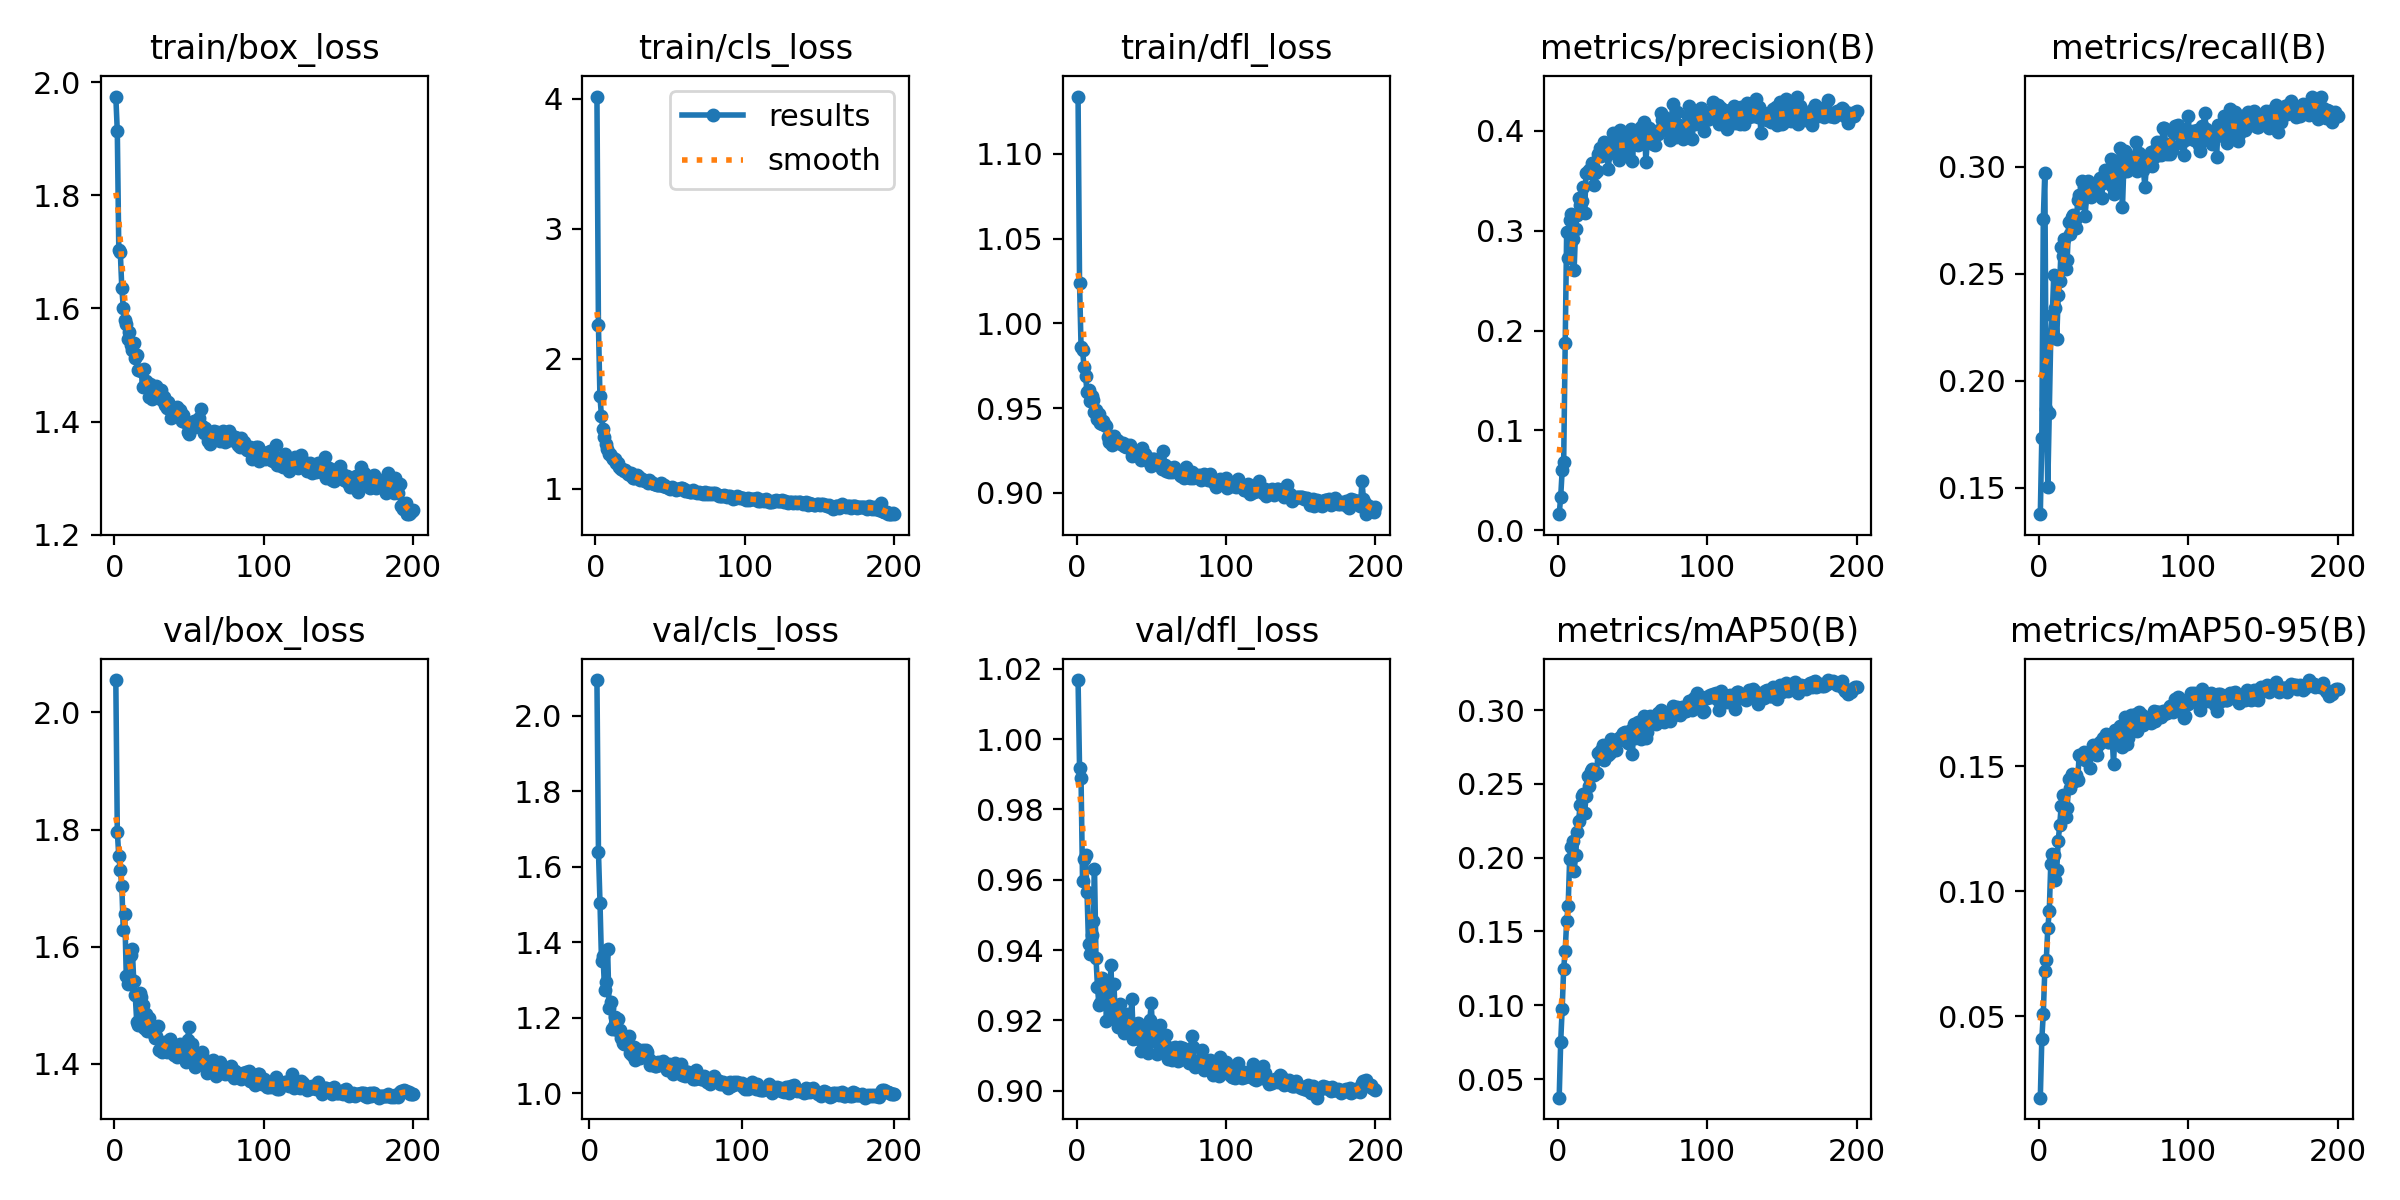

Data behind this chart, as committed beside it:
epoch, time, train/box_loss, train/cls_loss, train/dfl_loss, metrics/precision(B), metrics/recall(B), metrics/mAP50(B), metrics/mAP50-95(B), val/box_loss, val/cls_loss, val/dfl_loss, lr/pg0, lr/pg1, lr/pg2
1, 11.94, 1.975, 4.019, 1.134, 0.01613, 0.1376, 0.03743, 0.01746, 2.055, inf, 1.017, 0.0001785, 0.0001785, 0.0001785
2, 21.84, 1.913, 2.262, 1.024, 0.03321, 0.1733, 0.07494, 0.04076, 1.796, inf, 0.9917, 0.0003623, 0.0003623, 0.0003623
3, 31.58, 1.704, 1.715, 0.9863, 0.06003, 0.2756, 0.09768, 0.05112, 1.754, inf, 0.9889, 0.0005443, 0.0005443, 0.0005443
4, 40.96, 1.7, 1.561, 0.9845, 0.0682, 0.2973, 0.1249, 0.06831, 1.73, inf, 0.9595, 0.0007034, 0.0007034, 0.0007034
5, 49.91, 1.637, 1.46, 0.9742, 0.1877, 0.1868, 0.1366, 0.07246, 1.704, 2.095, 0.9659, 0.0006999, 0.0006999, 0.0006999
6, 59.96, 1.602, 1.394, 0.9691, 0.2991, 0.1504, 0.1569, 0.08526, 1.629, 1.639, 0.9669, 0.0006963, 0.0006963, 0.0006963
7, 69.86, 1.58, 1.343, 0.9595, 0.2724, 0.1847, 0.1672, 0.09212, 1.655, 1.505, 0.9564, 0.0006928, 0.0006928, 0.0006928
8, 80.17, 1.573, 1.309, 0.9607, 0.3109, 0.2205, 0.1988, 0.111, 1.55, 1.349, 0.9416, 0.0006893, 0.0006893, 0.0006893
9, 89.47, 1.547, 1.271, 0.9544, 0.317, 0.2305, 0.2073, 0.115, 1.537, 1.363, 0.939, 0.0006857, 0.0006857, 0.0006857
10, 100.2, 1.558, 1.266, 0.9569, 0.2914, 0.2496, 0.211, 0.1145, 1.55, 1.275, 0.9444, 0.0006822, 0.0006822, 0.0006822
11, 109.2, 1.535, 1.247, 0.9551, 0.2609, 0.2341, 0.1907, 0.1047, 1.585, 1.296, 0.9482, 0.0006787, 0.0006787, 0.0006787
12, 118.7, 1.527, 1.225, 0.948, 0.3013, 0.2196, 0.2016, 0.1087, 1.596, 1.381, 0.9632, 0.0006751, 0.0006751, 0.0006751
13, 128.4, 1.539, 1.231, 0.9488, 0.3154, 0.2401, 0.2177, 0.1204, 1.542, 1.226, 0.9378, 0.0006716, 0.0006716, 0.0006716
14, 138.2, 1.512, 1.194, 0.9434, 0.333, 0.2468, 0.2247, 0.1267, 1.517, 1.242, 0.9294, 0.0006681, 0.0006681, 0.0006681
15, 147.5, 1.518, 1.195, 0.9468, 0.3259, 0.2627, 0.2356, 0.1343, 1.472, 1.17, 0.9243, 0.0006645, 0.0006645, 0.0006645
16, 157, 1.491, 1.167, 0.941, 0.3295, 0.2585, 0.2418, 0.1387, 1.467, 1.179, 0.9249, 0.000661, 0.000661, 0.000661
17, 167.1, 1.49, 1.155, 0.9406, 0.3436, 0.2665, 0.2429, 0.1333, 1.521, 1.201, 0.932, 0.0006575, 0.0006575, 0.0006575
18, 175.8, 1.489, 1.148, 0.9424, 0.3178, 0.2523, 0.2302, 0.1297, 1.515, 1.167, 0.931, 0.0006539, 0.0006539, 0.0006539
19, 185.8, 1.46, 1.134, 0.9399, 0.3574, 0.2566, 0.2415, 0.1334, 1.501, 1.198, 0.9313, 0.0006504, 0.0006504, 0.0006504
20, 195.6, 1.493, 1.143, 0.9395, 0.3582, 0.2742, 0.2556, 0.1449, 1.461, 1.166, 0.92, 0.0006468, 0.0006468, 0.0006468
21, 205.7, 1.472, 1.131, 0.9331, 0.3606, 0.2684, 0.2487, 0.1414, 1.486, 1.146, 0.9304, 0.0006433, 0.0006433, 0.0006433
22, 214.9, 1.465, 1.111, 0.9299, 0.3576, 0.2765, 0.2589, 0.1469, 1.456, 1.134, 0.9244, 0.0006398, 0.0006398, 0.0006398
23, 223.9, 1.444, 1.109, 0.9299, 0.368, 0.2777, 0.26, 0.144, 1.478, 1.131, 0.9358, 0.0006362, 0.0006362, 0.0006362
24, 232.5, 1.466, 1.119, 0.9283, 0.3455, 0.2753, 0.2562, 0.1455, 1.458, 1.146, 0.9226, 0.0006327, 0.0006327, 0.0006327
25, 242.2, 1.439, 1.084, 0.9337, 0.358, 0.2712, 0.2576, 0.1465, 1.462, 1.14, 0.9304, 0.0006292, 0.0006292, 0.0006292
26, 251.4, 1.453, 1.082, 0.9295, 0.3597, 0.2845, 0.2573, 0.1446, 1.453, 1.152, 0.9204, 0.0006256, 0.0006256, 0.0006256
27, 261.2, 1.453, 1.09, 0.9313, 0.3767, 0.2871, 0.2706, 0.1545, 1.444, 1.106, 0.9213, 0.0006221, 0.0006221, 0.0006221
28, 270, 1.463, 1.102, 0.9304, 0.3825, 0.283, 0.2703, 0.154, 1.447, 1.101, 0.9182, 0.0006186, 0.0006186, 0.0006186
29, 279.1, 1.452, 1.088, 0.9296, 0.3742, 0.2932, 0.2733, 0.1541, 1.465, 1.124, 0.9246, 0.000615, 0.000615, 0.000615
30, 288.2, 1.442, 1.063, 0.9286, 0.3763, 0.2908, 0.2761, 0.1557, 1.423, 1.087, 0.9193, 0.0006115, 0.0006115, 0.0006115
31, 297.8, 1.456, 1.075, 0.9293, 0.3883, 0.2769, 0.2662, 0.1525, 1.437, 1.117, 0.921, 0.000608, 0.000608, 0.000608
32, 307.8, 1.439, 1.068, 0.9276, 0.3762, 0.2873, 0.271, 0.1552, 1.419, 1.102, 0.9165, 0.0006044, 0.0006044, 0.0006044
33, 317.4, 1.443, 1.063, 0.9269, 0.3757, 0.2935, 0.2736, 0.1553, 1.426, 1.093, 0.9182, 0.0006009, 0.0006009, 0.0006009
34, 326.8, 1.43, 1.061, 0.9285, 0.3619, 0.2908, 0.2697, 0.1496, 1.438, 1.1, 0.9218, 0.0005974, 0.0005974, 0.0005974
35, 335.7, 1.425, 1.046, 0.9271, 0.3874, 0.286, 0.2711, 0.1555, 1.421, 1.115, 0.9192, 0.0005938, 0.0005938, 0.0005938
36, 344.7, 1.435, 1.064, 0.9284, 0.3867, 0.2887, 0.2801, 0.1585, 1.427, 1.102, 0.9194, 0.0005903, 0.0005903, 0.0005903
37, 354, 1.426, 1.051, 0.9218, 0.3973, 0.2911, 0.2737, 0.155, 1.442, 1.114, 0.926, 0.0005868, 0.0005868, 0.0005868
38, 363.3, 1.406, 1.041, 0.9242, 0.3873, 0.2884, 0.2754, 0.1573, 1.425, 1.108, 0.9147, 0.0005832, 0.0005832, 0.0005832
39, 372, 1.418, 1.033, 0.9236, 0.3871, 0.2883, 0.2729, 0.1547, 1.418, 1.09, 0.9166, 0.0005797, 0.0005797, 0.0005797
40, 380.8, 1.42, 1.036, 0.9227, 0.3802, 0.2922, 0.2793, 0.159, 1.416, 1.075, 0.9185, 0.0005762, 0.0005762, 0.0005762
41, 390, 1.413, 1.027, 0.9238, 0.3712, 0.295, 0.2809, 0.1597, 1.424, 1.083, 0.9191, 0.0005726, 0.0005726, 0.0005726
42, 399, 1.426, 1.032, 0.9227, 0.4002, 0.2853, 0.2798, 0.1601, 1.411, 1.084, 0.9147, 0.0005691, 0.0005691, 0.0005691
43, 407.8, 1.416, 1.025, 0.9196, 0.3831, 0.2924, 0.2829, 0.1614, 1.416, 1.073, 0.9113, 0.0005656, 0.0005656, 0.0005656
44, 416.5, 1.42, 1.042, 0.9262, 0.3854, 0.2984, 0.2845, 0.1612, 1.435, 1.073, 0.9182, 0.000562, 0.000562, 0.000562
45, 425.6, 1.401, 1.024, 0.9221, 0.3894, 0.2946, 0.2853, 0.1629, 1.428, 1.083, 0.9178, 0.0005585, 0.0005585, 0.0005585
46, 434.9, 1.412, 1.029, 0.9227, 0.3811, 0.2954, 0.2808, 0.1598, 1.414, 1.075, 0.9142, 0.000555, 0.000555, 0.000555
47, 444.2, 1.4, 1.01, 0.9201, 0.3762, 0.2937, 0.2777, 0.1598, 1.425, 1.08, 0.9129, 0.0005514, 0.0005514, 0.0005514
48, 453.6, 1.399, 1.012, 0.9205, 0.3922, 0.3038, 0.2827, 0.1615, 1.403, 1.085, 0.9107, 0.0005479, 0.0005479, 0.0005479
49, 463.2, 1.381, 1.007, 0.9179, 0.4014, 0.2911, 0.2864, 0.1628, 1.441, 1.077, 0.92, 0.0005444, 0.0005444, 0.0005444
50, 473.5, 1.378, 1, 0.9157, 0.3698, 0.2872, 0.27, 0.1509, 1.462, 1.072, 0.925, 0.0005408, 0.0005408, 0.0005408
51, 482.4, 1.397, 1.013, 0.92, 0.3915, 0.2999, 0.2902, 0.1644, 1.409, 1.062, 0.9147, 0.0005373, 0.0005373, 0.0005373
52, 491.6, 1.393, 1.002, 0.92, 0.3981, 0.294, 0.2812, 0.1606, 1.434, 1.078, 0.9173, 0.0005338, 0.0005338, 0.0005338
53, 500.7, 1.401, 1.001, 0.9182, 0.3916, 0.2988, 0.2867, 0.1639, 1.406, 1.066, 0.9148, 0.0005302, 0.0005302, 0.0005302
54, 510.4, 1.39, 0.9937, 0.9187, 0.3855, 0.309, 0.292, 0.1661, 1.395, 1.059, 0.9103, 0.0005267, 0.0005267, 0.0005267
55, 519.9, 1.395, 0.9998, 0.9185, 0.3934, 0.2973, 0.2886, 0.1639, 1.403, 1.05, 0.915, 0.0005231, 0.0005231, 0.0005231
56, 528.8, 1.392, 0.9962, 0.9184, 0.4036, 0.2812, 0.2801, 0.1578, 1.415, 1.081, 0.9188, 0.0005196, 0.0005196, 0.0005196
57, 538.5, 1.407, 1.002, 0.9139, 0.393, 0.3023, 0.289, 0.1626, 1.412, 1.058, 0.9144, 0.0005161, 0.0005161, 0.0005161
58, 547.6, 1.422, 1.007, 0.9246, 0.4083, 0.3076, 0.296, 0.1696, 1.406, 1.057, 0.9133, 0.0005125, 0.0005125, 0.0005125
59, 557, 1.393, 0.9939, 0.9166, 0.369, 0.2983, 0.2807, 0.1591, 1.42, 1.054, 0.913, 0.000509, 0.000509, 0.000509
60, 565.8, 1.38, 0.9838, 0.9129, 0.3893, 0.2997, 0.2854, 0.1613, 1.408, 1.077, 0.9158, 0.0005055, 0.0005055, 0.0005055
... 140 more rows
